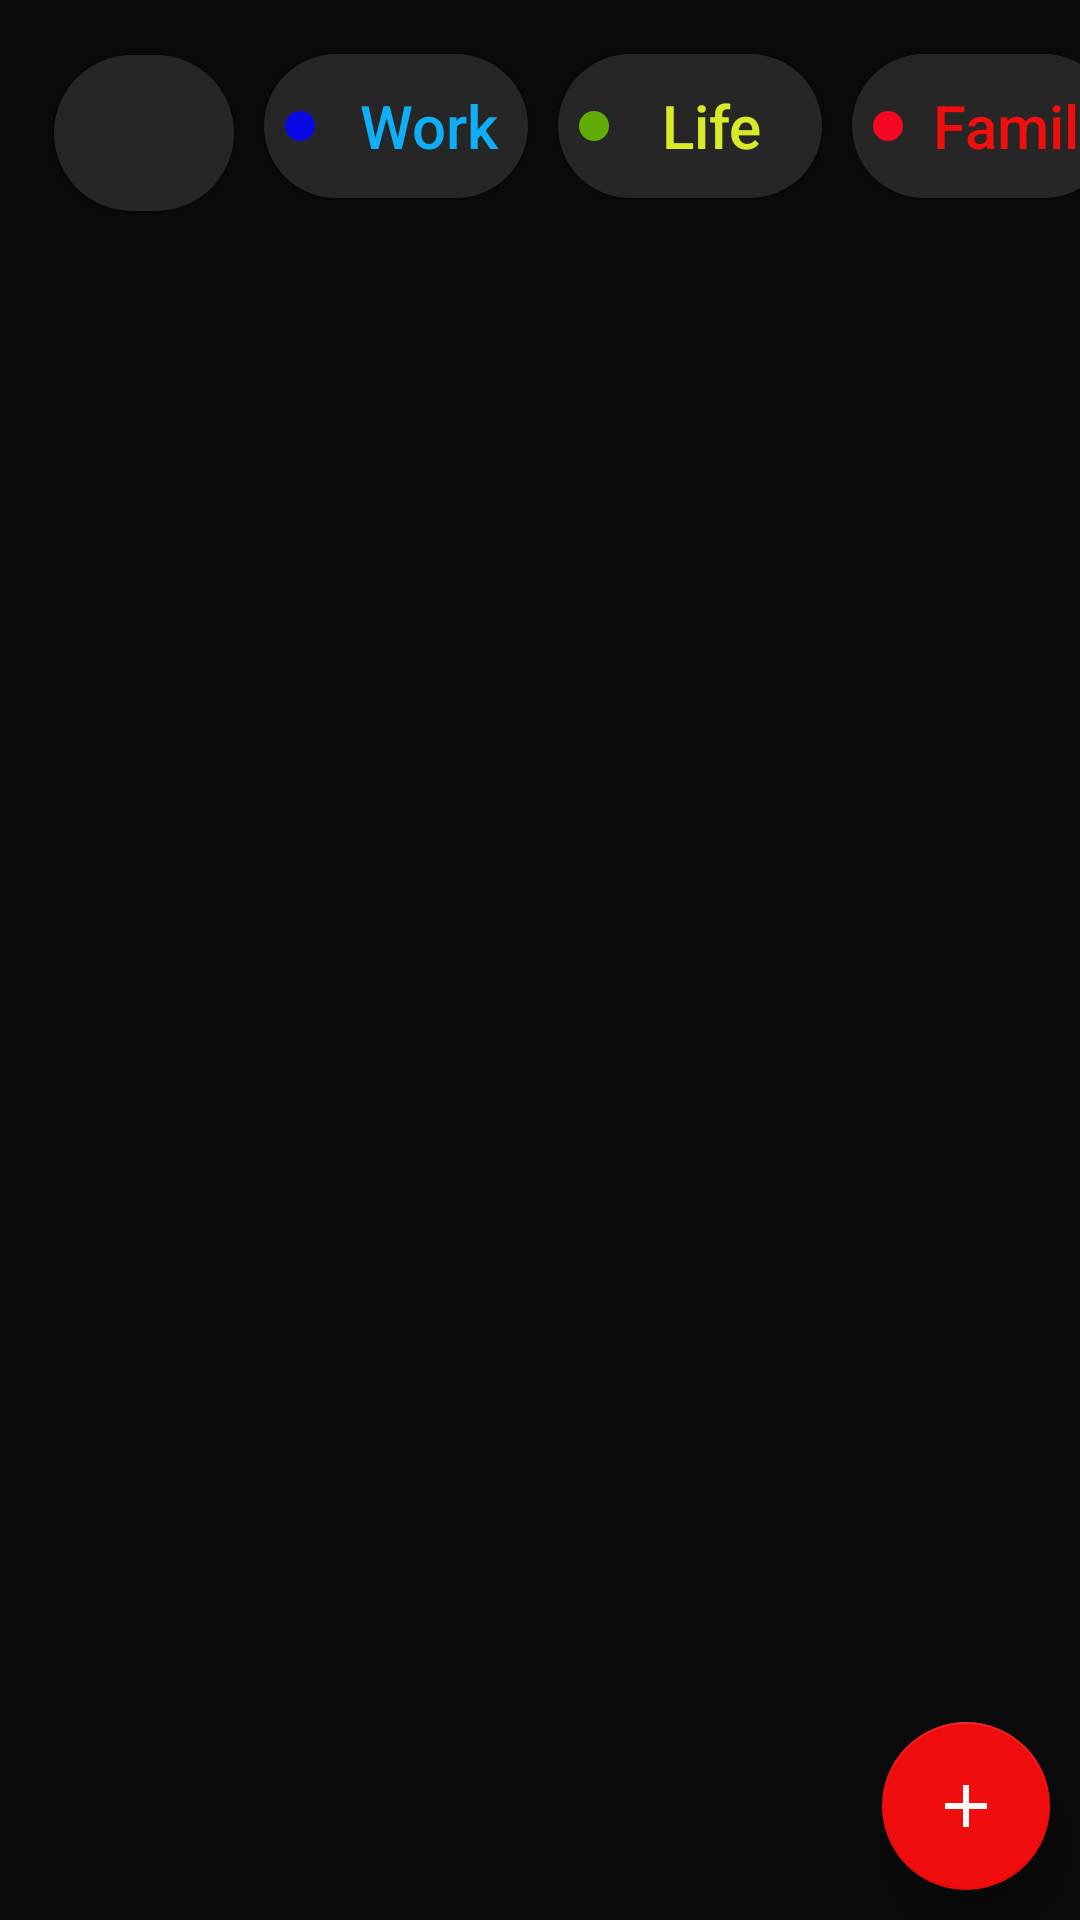

Produce the Android XML layout that renders to this screen, including the resource entries it uses.
<!-- AndroidManifest.xml: activity theme Theme.AppCompat.DayNight.NoActionBar -->
<!-- res/layout/activity_main.xml -->
<?xml version="1.0" encoding="utf-8"?>
<LinearLayout xmlns:android="http://schemas.android.com/apk/res/android"
    xmlns:app="http://schemas.android.com/apk/res-auto"
    xmlns:tools="http://schemas.android.com/tools"
    android:layout_width="match_parent"
    android:layout_height="match_parent"
    android:background="#0B0A0A"
    android:orientation="vertical"
    tools:context=".MainActivity">

    <HorizontalScrollView
        android:id="@+id/mod_hv"
        android:layout_width="match_parent"
        android:layout_height="wrap_content"
        android:scrollIndicators="none"
        android:scrollbarAlwaysDrawHorizontalTrack="false"
        android:scrollbars="none">

        <LinearLayout
            android:id="@+id/mod_Ln"
            android:layout_width="wrap_content"
            android:layout_height="wrap_content"
            android:layout_margin="10dp"
            android:padding="3dp">

            <Button
                android:id="@+id/btn_home"
                android:layout_width="60dp"
                android:layout_height="52dp"
                android:layout_margin="5dp"
                android:layout_weight="1"
                android:background="@drawable/btn"
                android:backgroundTint="#272626"
                android:foreground="@drawable/home"
                android:foregroundGravity="center"
                android:foregroundTint="#F3EEEE"
                app:iconSize="30dp"
                tools:ignore="SpeakableTextPresentCheck" />

            <Button
                android:id="@+id/mod_btn_work"
                android:layout_width="wrap_content"
                android:layout_height="wrap_content"
                android:layout_margin="5dp"
                android:layout_weight="1"
                android:background="@drawable/btn"
                android:drawableLeft="@drawable/baseline_noise_control_off_24_blue"
                android:drawablePadding="-2dp"
                android:editable="false"
                android:text="@string/btn_work"
                android:textAllCaps="false"
                android:textColor="#10AEF6"
                android:textSize="20sp" />

            <Button
                android:id="@+id/mod_btn_life"
                android:layout_width="wrap_content"
                android:layout_height="wrap_content"
                android:layout_margin="5dp"
                android:layout_weight="1"
                android:background="@drawable/btn"
                android:drawableLeft="@drawable/baseline_noise_control_off_24_green"
                android:drawablePadding="-10dp"
                android:text="@string/btn_life"
                android:textAllCaps="false"
                android:textColor="#D8EA29"
                android:textSize="@dimen/btn" />

            <Button
                android:id="@+id/mod_btn_family"
                android:layout_width="wrap_content"
                android:layout_height="wrap_content"
                android:layout_margin="5dp"
                android:layout_weight="1"
                android:background="@drawable/btn"
                android:drawableLeft="@drawable/baseline_noise_control_off_24_red"
                android:text="@string/btn_family"
                android:textAllCaps="false"
                android:textColor="#EF0F0F"
                android:textSize="@dimen/btn" />

            <Button
                android:id="@+id/mod_btn_entermant"
                android:layout_width="wrap_content"
                android:layout_height="wrap_content"
                android:layout_margin="5dp"
                android:layout_weight="1"
                android:background="@drawable/btn"
                android:drawableLeft="@drawable/baseline_noise_control_off_24_yellow"
                android:drawablePadding="-2dp"
                android:text="@string/btn_Entermant"
                android:textAllCaps="false"
                android:textColor="#1ABFD5"
                android:textSize="@dimen/btn" />
        </LinearLayout>
    </HorizontalScrollView>

    <LinearLayout
        android:layout_width="match_parent"
        android:layout_height="match_parent"
        android:orientation="vertical">

        <FrameLayout
            android:id="@+id/FrameL"
            android:layout_width="match_parent"
            android:layout_height="wrap_content"
            android:layout_marginStart="10dp"
            android:layout_marginTop="10dp"
            android:layout_marginEnd="10dp"
            android:layout_marginBottom="10dp"
            android:layout_weight="1">

        </FrameLayout>

        <com.google.android.material.floatingactionbutton.FloatingActionButton
            android:id="@+id/ft_btn"
            android:layout_width="wrap_content"
            android:layout_height="wrap_content"
            android:layout_gravity="right"
            android:layout_marginStart="10dp"
            android:layout_marginTop="10dp"
            android:layout_marginEnd="10dp"
            android:layout_marginBottom="10dp"
            android:clickable="true"
            android:contentDescription="@string/Float"
            android:foregroundTint="#F8F6F6"
            android:minWidth="48dp"
            android:minHeight="48dp"
            android:src="@drawable/baseline_add_24"
            app:backgroundTint="#EF0D0D"
            app:backgroundTintMode="src_over"
            app:elevation="10dp"
            app:useCompatPadding="false" />
    </LinearLayout>

</LinearLayout>
<!-- resources referenced by this layout -->
<resources>
  <dimen name="btn">20sp</dimen>
  <!-- drawable baseline_add_24 (drawable) -->
  <vector android:height="24dp" android:tint="#F8FAF7"
      android:viewportHeight="24" android:viewportWidth="24"
      android:width="24dp" xmlns:android="http://schemas.android.com/apk/res/android">
      <path android:fillColor="@android:color/white" android:pathData="M19,13h-6v6h-2v-6H5v-2h6V5h2v6h6v2z"/>
  </vector>
  <!-- drawable baseline_noise_control_off_24_blue (drawable) -->
  <vector android:height="24dp" android:tint="#0909E7"
      android:viewportHeight="24" android:viewportWidth="24"
      android:width="24dp" xmlns:android="http://schemas.android.com/apk/res/android">
      <path android:fillColor="@android:color/white" android:pathData="M12,12m-5,0a5,5 0,1 1,10 0a5,5 0,1 1,-10 0"/>
  </vector>
  <!-- drawable baseline_noise_control_off_24_green (drawable) -->
  <vector android:height="24dp" android:tint="#61AC07"
      android:viewportHeight="24" android:viewportWidth="24"
      android:width="24dp" xmlns:android="http://schemas.android.com/apk/res/android">
      <path android:fillColor="@android:color/white" android:pathData="M12,12m-5,0a5,5 0,1 1,10 0a5,5 0,1 1,-10 0"/>
  </vector>
  <!-- drawable baseline_noise_control_off_24_red (drawable) -->
  <vector android:height="24dp" android:tint="#F50622"
      android:viewportHeight="24" android:viewportWidth="24"
      android:width="24dp" xmlns:android="http://schemas.android.com/apk/res/android">
      <path android:fillColor="@android:color/white" android:pathData="M12,12m-5,0a5,5 0,1 1,10 0a5,5 0,1 1,-10 0"/>
  </vector>
  <!-- drawable baseline_noise_control_off_24_yellow (drawable) -->
  <vector android:height="24dp" android:tint="#977E0C"
      android:viewportHeight="24" android:viewportWidth="24"
      android:width="24dp" xmlns:android="http://schemas.android.com/apk/res/android">
      <path android:fillColor="@android:color/white" android:pathData="M12,12m-5,0a5,5 0,1 1,10 0a5,5 0,1 1,-10 0"/>
  </vector>
  <!-- drawable btn (drawable) -->
  <?xml version="1.0" encoding="utf-8"?>
  <shape xmlns:android="http://schemas.android.com/apk/res/android">
  <solid android:color="#272626"/>
      <corners android:radius="30dp"/>
  </shape>
  <!-- drawable home: png bitmap (drawable, 278 bytes) -->
  <string name="Float">floating btn</string>
  <string name="btn_Entermant">Entermant</string>
  <string name="btn_family">Family</string>
  <string name="btn_life">Life</string>
  <string name="btn_work">Work</string>
  <style name="Theme.AppCompat.DayNight.NoActionBar">
          <item name="android:statusBarColor">#918F8F</item>
          <item name="colorPrimary">#FF0016</item>
      </style>
</resources>
